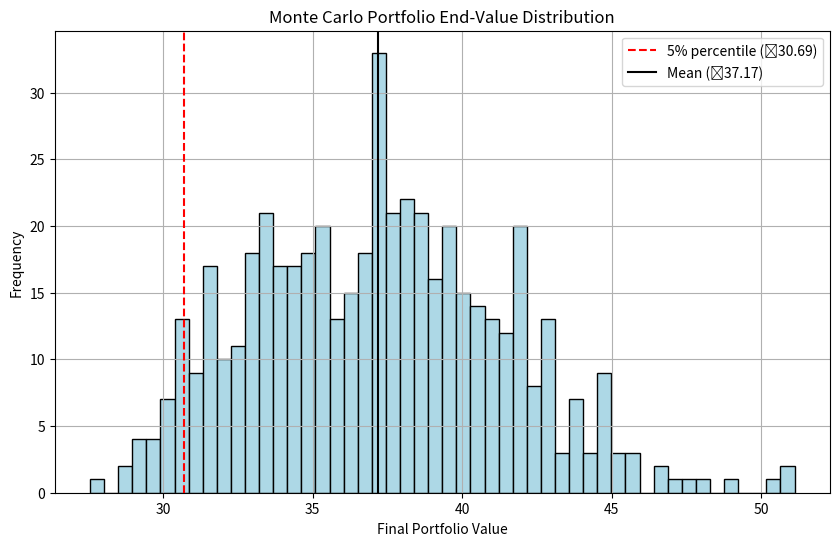

Python code for this plot:
import numpy as np
import matplotlib.pyplot as plt

# --- Portfolio parameters ---
np.random.seed(42)
num_assets = 3
num_simulations = 500
num_steps = 252  # trading days
T = 1.0

# Annualized expected returns & volatilities for each asset
mu = np.array([0.10, 0.07, 0.12])  # expected returns
sigma = np.array([0.18, 0.10, 0.22])  # volatilities
weights = np.array([0.4, 0.3, 0.3])  # portfolio weights

# Correlation matrix
corr_matrix = np.array([
    [1.0, 0.2, 0.1],
    [0.2, 1.0, 0.25],
    [0.1, 0.25, 1.0]
])

# Covariance matrix
cov_matrix = np.outer(sigma, sigma) * corr_matrix

dt = T / num_steps

# --- Monte Carlo Simulation ---
portfolio_end_values = []
for _ in range(num_simulations):
    portfolio_value = 100  # initial
    prices = np.ones(num_assets) * portfolio_value / num_assets
    for _ in range(num_steps):
        Z = np.random.multivariate_normal(np.zeros(num_assets), cov_matrix)
        returns = mu * dt + Z * np.sqrt(dt)
        prices *= np.exp(returns)
    portfolio_value = np.dot(weights, prices)
    portfolio_end_values.append(portfolio_value)

# --- Analysis ---
portfolio_end_values = np.array(portfolio_end_values)
mean_final = np.mean(portfolio_end_values)
median_final = np.median(portfolio_end_values)
std_final = np.std(portfolio_end_values)
p5 = np.percentile(portfolio_end_values, 5)
p1 = np.percentile(portfolio_end_values, 1)
p95 = np.percentile(portfolio_end_values, 95)

# Value at Risk (VaR) and Conditional VaR (CVaR)
VaR_95 = mean_final - p5
CVaR_95 = mean_final - np.mean(portfolio_end_values[portfolio_end_values <= p5])

# Risk-adjusted return (Sharpe ratio)
risk_free_rate = 0.04
expected_return = (mean_final - 100) / 100
annual_volatility = std_final / 100
sharpe_ratio = (expected_return - risk_free_rate) / annual_volatility

# Maximum Drawdown estimation (simplified)
drawdowns = 1 - portfolio_end_values / np.maximum.accumulate(portfolio_end_values)
max_drawdown = np.max(drawdowns)

# --- Display Results ---
print("📊 Monte Carlo Portfolio Risk Analysis")
print(f"Expected final value: {mean_final:.2f}")
print(f"Std deviation (Volatility): {std_final:.2f}")
print(f"5th percentile: {p5:.2f}")
print(f"1st percentile: {p1:.2f}")
print(f"VaR (95% conf): {VaR_95:.2f}")
print(f"CVaR (95% conf): {CVaR_95:.2f}")
print(f"Sharpe Ratio: {sharpe_ratio:.2f}")
print(f"Max Drawdown: {max_drawdown:.2%}")

# --- Plot ---
plt.figure(figsize=(10, 6))
plt.hist(portfolio_end_values, bins=50, color='lightblue', edgecolor='black')
plt.axvline(p5, color='r', linestyle='--', label=f'5% percentile (₵{p5:.2f})')
plt.axvline(mean_final, color='k', linestyle='-', label=f'Mean (₵{mean_final:.2f})')
plt.title("Monte Carlo Portfolio End-Value Distribution")
plt.xlabel("Final Portfolio Value")
plt.ylabel("Frequency")
plt.legend()
plt.grid(True)
plt.show()
